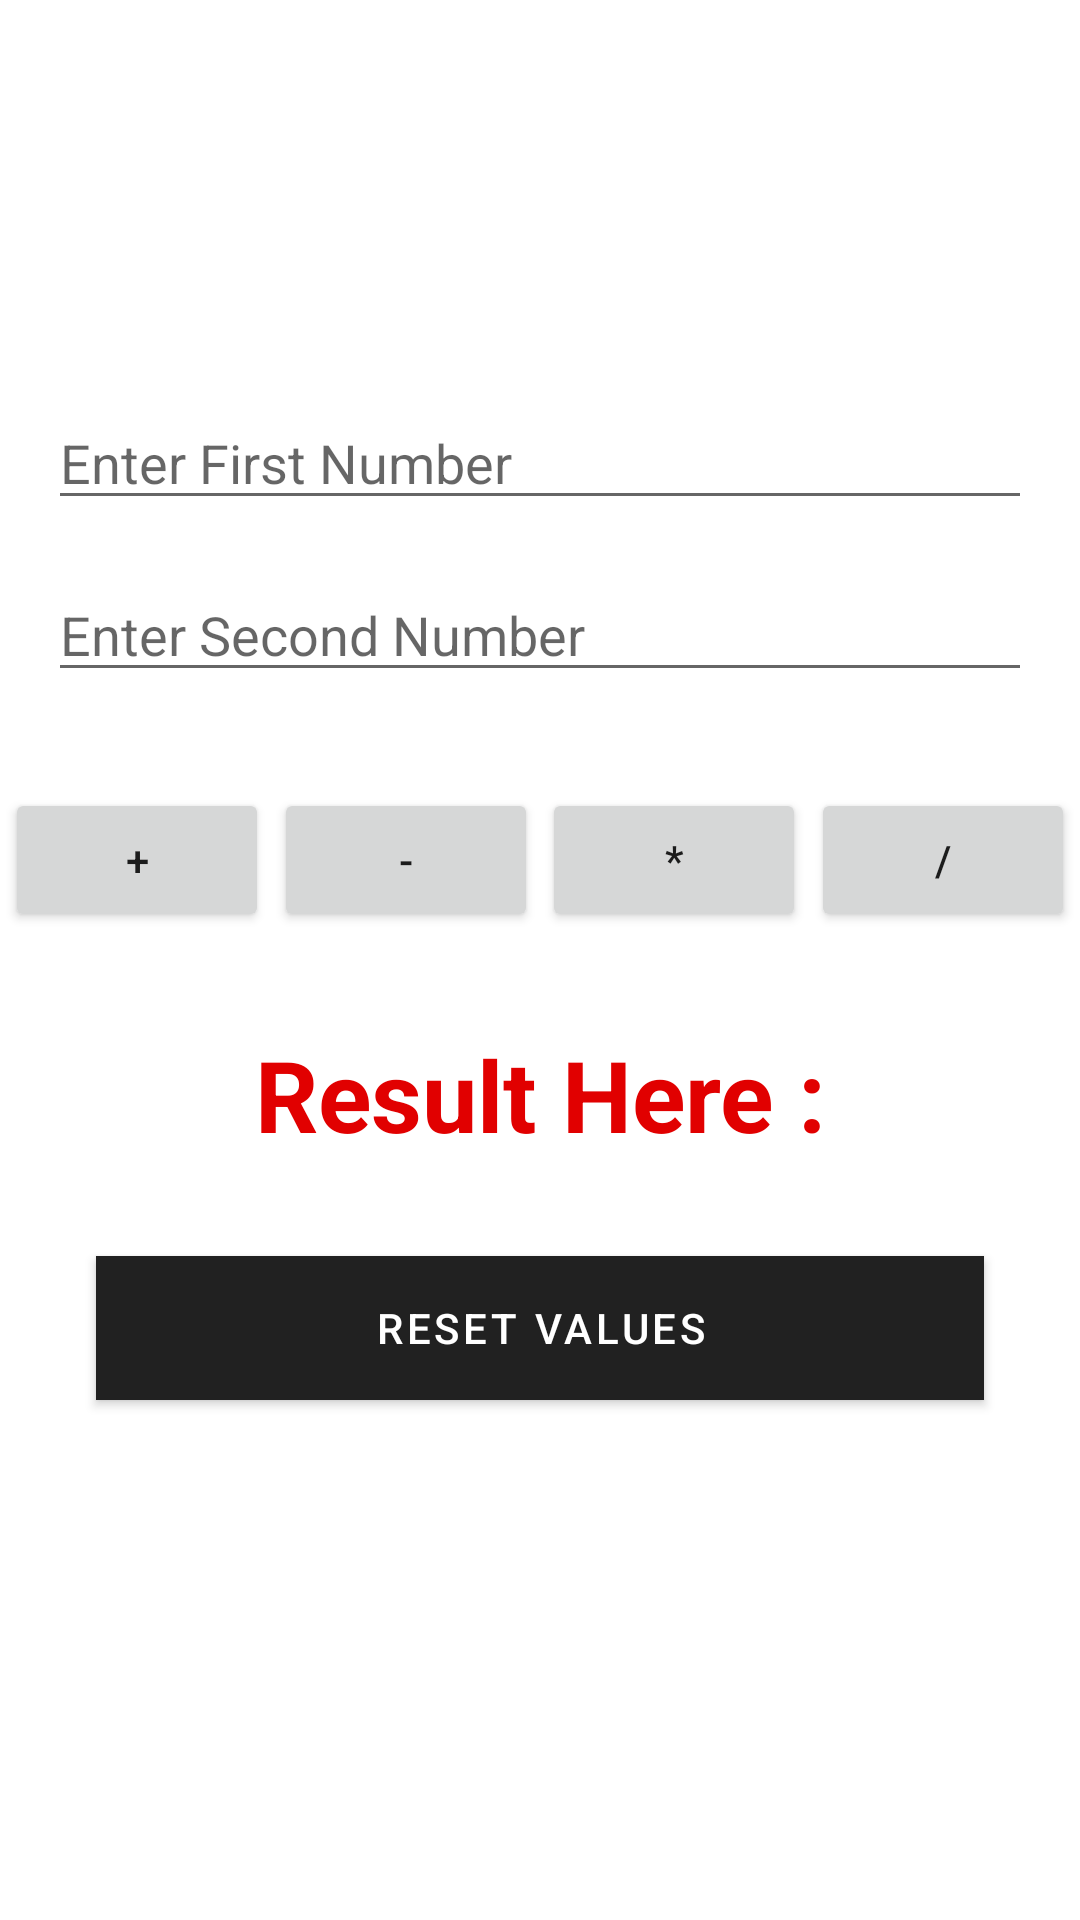

Layout XML and referenced resources for this Android screen:
<!-- AndroidManifest.xml: application theme Theme.JulyAcademy2 -->
<!-- res/layout/activity_calculator.xml -->
<?xml version="1.0" encoding="utf-8"?>
<androidx.constraintlayout.widget.ConstraintLayout xmlns:android="http://schemas.android.com/apk/res/android"
    xmlns:app="http://schemas.android.com/apk/res-auto"
    xmlns:tools="http://schemas.android.com/tools"
    android:layout_width="match_parent"
    android:layout_height="match_parent"
    tools:context=".calculatorapp.CalculatorActivity">

    <ImageView
        android:id="@+id/ivCalculator"
        android:layout_width="100dp"
        android:layout_height="100dp"
        android:layout_marginTop="16dp"
        app:layout_constraintEnd_toEndOf="parent"
        app:layout_constraintStart_toStartOf="parent"
        app:layout_constraintTop_toTopOf="parent"
        app:srcCompat="@drawable/calculator" />

    <EditText
        android:id="@+id/etFirstNumber"
        android:layout_width="0dp"
        android:layout_height="wrap_content"
        android:layout_marginStart="16dp"
        android:layout_marginTop="16dp"
        android:layout_marginEnd="16dp"
        android:ems="10"
        android:hint="Enter First Number"
        android:inputType="number"
        android:visibility="visible"
        app:layout_constraintEnd_toEndOf="parent"
        app:layout_constraintStart_toStartOf="parent"
        app:layout_constraintTop_toBottomOf="@+id/ivCalculator" />

    <EditText
        android:id="@+id/etSecondNumber"
        android:layout_width="0dp"
        android:layout_height="wrap_content"
        android:layout_marginStart="16dp"
        android:layout_marginTop="16dp"
        android:layout_marginEnd="16dp"
        android:ems="10"
        android:hint="Enter Second Number"
        android:inputType="number"
        app:layout_constraintEnd_toEndOf="parent"
        app:layout_constraintStart_toStartOf="parent"
        app:layout_constraintTop_toBottomOf="@+id/etFirstNumber" />

    <Button
        android:id="@+id/btnAddition"
        android:layout_width="wrap_content"
        android:layout_height="wrap_content"
        android:layout_marginTop="32dp"
        android:text="+"
        app:layout_constraintEnd_toStartOf="@+id/btnSub"
        app:layout_constraintHorizontal_bias="0.5"
        app:layout_constraintStart_toStartOf="parent"
        app:layout_constraintTop_toBottomOf="@+id/etSecondNumber" />

    <Button
        android:id="@+id/btnSub"
        android:layout_width="wrap_content"
        android:layout_height="wrap_content"
        android:text="-"
        app:layout_constraintBottom_toBottomOf="@+id/btnAddition"
        app:layout_constraintEnd_toStartOf="@+id/btnMultiply"
        app:layout_constraintHorizontal_bias="0.5"
        app:layout_constraintStart_toEndOf="@+id/btnAddition"
        app:layout_constraintTop_toTopOf="@+id/btnAddition" />

    <Button
        android:id="@+id/btnMultiply"
        android:layout_width="wrap_content"
        android:layout_height="wrap_content"
        android:text="*"
        app:layout_constraintBottom_toBottomOf="@+id/btnSub"
        app:layout_constraintEnd_toStartOf="@+id/btnDivide"
        app:layout_constraintHorizontal_bias="0.5"
        app:layout_constraintStart_toEndOf="@+id/btnSub"
        app:layout_constraintTop_toTopOf="@+id/btnSub" />

    <Button
        android:id="@+id/btnDivide"
        android:layout_width="wrap_content"
        android:layout_height="wrap_content"
        android:text="/"
        app:layout_constraintBottom_toBottomOf="@+id/btnMultiply"
        app:layout_constraintEnd_toEndOf="parent"
        app:layout_constraintHorizontal_bias="0.5"
        app:layout_constraintStart_toEndOf="@+id/btnMultiply"
        app:layout_constraintTop_toTopOf="@+id/btnMultiply" />

    <TextView
        android:id="@+id/tvResult"
        android:layout_width="0dp"
        android:layout_height="wrap_content"
        android:layout_marginStart="24dp"
        android:layout_marginTop="32dp"
        android:layout_marginEnd="24dp"
        android:gravity="center"
        android:text="Result Here :"
        android:textColor="#E10000"
        android:textSize="33sp"
        android:textStyle="bold"
        app:layout_constraintEnd_toEndOf="parent"
        app:layout_constraintStart_toStartOf="parent"
        app:layout_constraintTop_toBottomOf="@+id/btnAddition" />

    <com.google.android.material.button.MaterialButton
        android:id="@+id/btnResetValues"
        android:layout_width="0dp"
        android:background="@color/orange"
        android:layout_height="wrap_content"
        android:layout_marginStart="32dp"
        android:layout_marginTop="32dp"
        android:layout_marginEnd="32dp"
        android:text="Reset Values"
        app:layout_constraintEnd_toEndOf="parent"
        app:layout_constraintStart_toStartOf="parent"
        app:layout_constraintTop_toBottomOf="@+id/tvResult" />
</androidx.constraintlayout.widget.ConstraintLayout>
<!-- resources referenced by this layout -->
<resources>
  <color name="orange">#AB4C00</color>
  <style name="Theme.JulyAcademy2" parent="Base.Theme.JulyAcademy2" />
  <style name="Base.Theme.JulyAcademy2" parent="Theme.MaterialComponents.DayNight.DarkActionBar">
          
          
      </style>
</resources>
